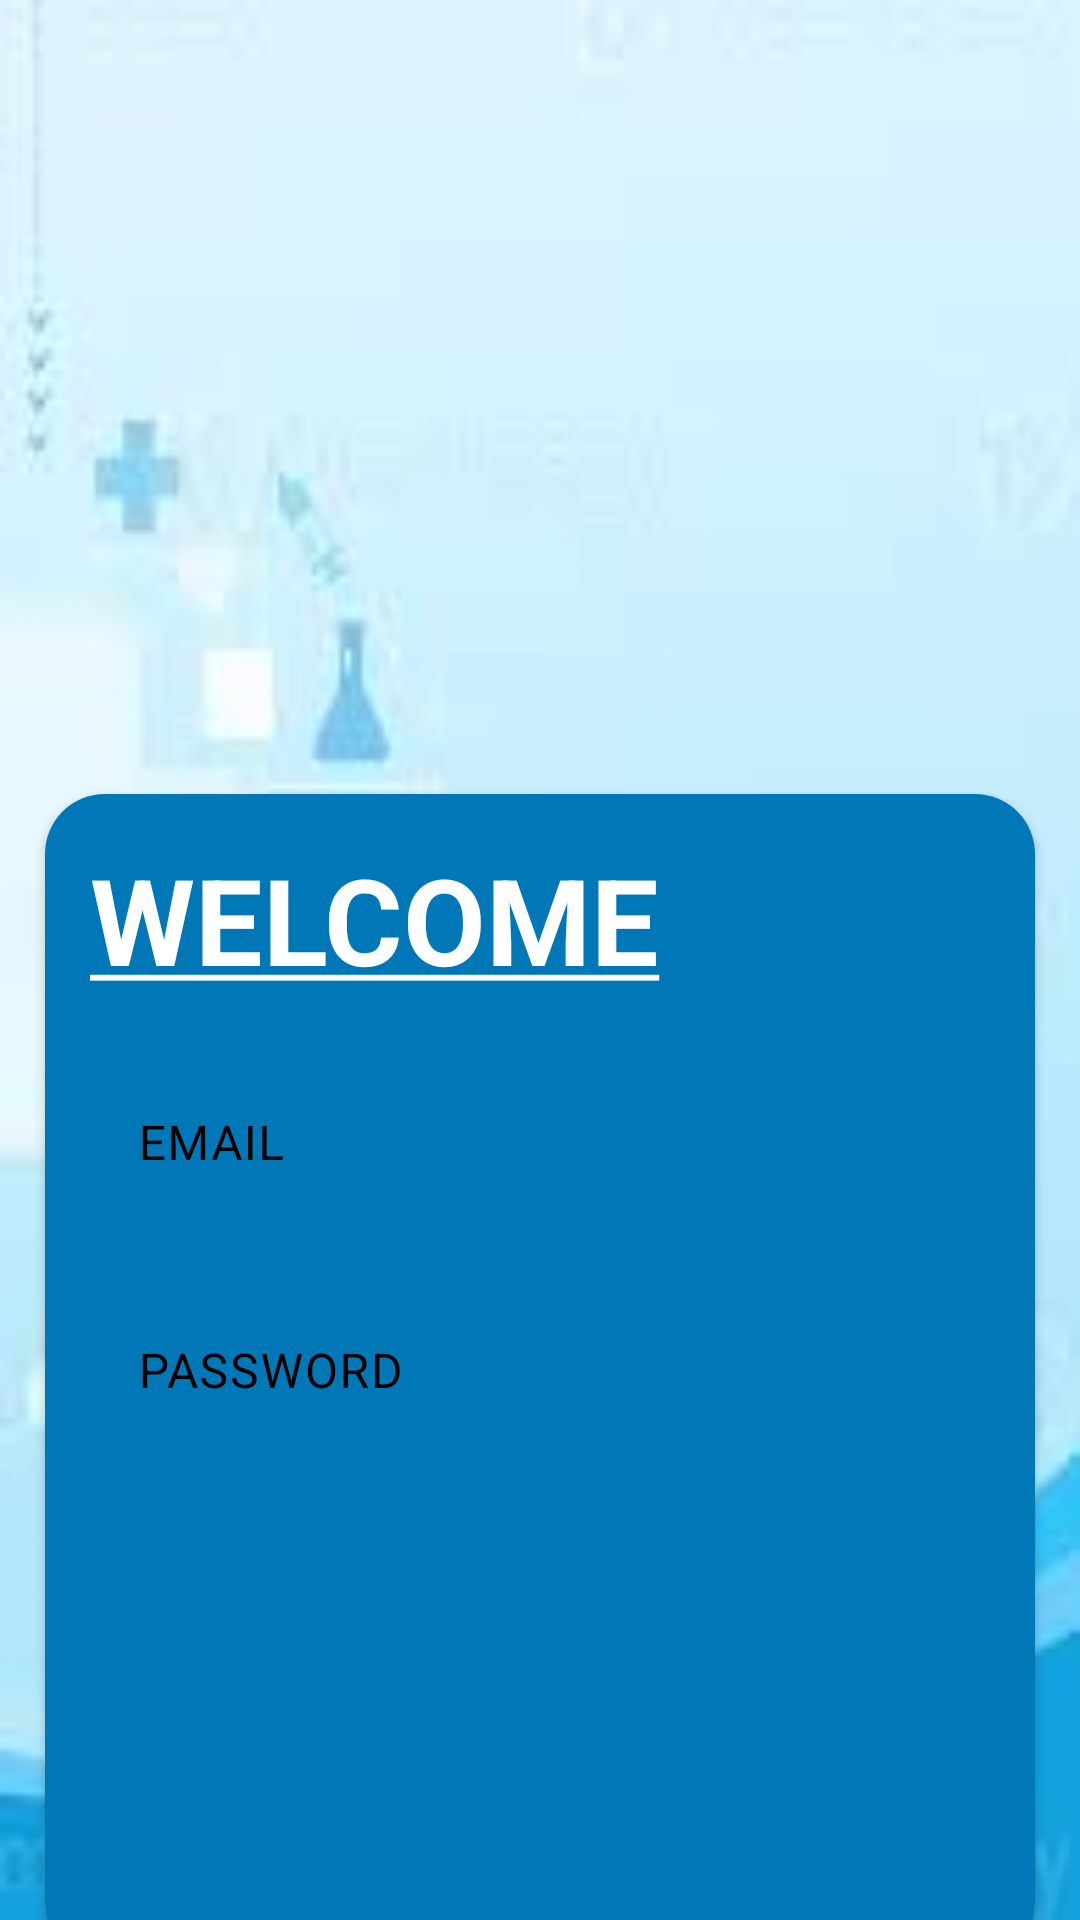

Android layout source for this screen:
<!-- AndroidManifest.xml: application theme Theme.SugarSense -->
<!-- res/layout/activity_login_page.xml -->
<?xml version="1.0" encoding="utf-8"?>
<androidx.constraintlayout.widget.ConstraintLayout xmlns:android="http://schemas.android.com/apk/res/android"
    xmlns:app="http://schemas.android.com/apk/res-auto"
    xmlns:tools="http://schemas.android.com/tools"
    android:layout_width="match_parent"
    android:layout_height="match_parent"
    tools:context=".Login_Page"
    android:background="@drawable/login_page_background">

    <LinearLayout
        android:layout_width="match_parent"
        android:layout_height="match_parent"
        android:alpha="0"
        android:background="#ffffff"
        android:orientation="vertical"
        app:layout_constraintBottom_toBottomOf="parent"
        app:layout_constraintEnd_toEndOf="parent"
        app:layout_constraintHorizontal_bias="0.5"
        app:layout_constraintStart_toStartOf="parent"
        app:layout_constraintTop_toTopOf="parent"
        app:layout_constraintVertical_bias="0.5" />

    <RelativeLayout
        android:layout_width="match_parent"
        android:layout_height="match_parent"
        app:layout_constraintBottom_toBottomOf="parent"
        app:layout_constraintEnd_toEndOf="parent"
        app:layout_constraintHorizontal_bias="0.5"
        app:layout_constraintStart_toStartOf="parent"
        app:layout_constraintTop_toTopOf="parent"
        app:layout_constraintVertical_bias="0.5">

        <ImageView
            android:layout_width="match_parent"
            android:layout_height="130dp"
            android:layout_marginTop="120dp"
            android:src="@drawable/login_logo"
            android:contentDescription="@string/todo1" />

        <TextView
            android:layout_width="match_parent"
            android:layout_height="wrap_content"
            android:layout_marginTop="255dp"
            android:fontFamily="sans-serif"
            android:text="@string/login"
            android:textAlignment="center"
            android:textColor="@color/black"
            android:textSize="40sp"
            android:textStyle="bold" />


        <androidx.cardview.widget.CardView
            android:id="@+id/Login_CardView"
            android:layout_width="match_parent"
            android:layout_height="390dp"
            android:layout_alignParentBottom="true"
            android:layout_marginStart="15dp"
            android:layout_marginEnd="15dp"
            android:layout_marginBottom="-15dp"
            app:cardCornerRadius="20dp"
            tools:ignore="TextSizeCheck,VisualLintBounds">

            <androidx.appcompat.widget.LinearLayoutCompat
                android:layout_width="match_parent"
                android:layout_height="match_parent"
                android:background="#0077b6"
                android:orientation="vertical"
                android:gravity="center">

                <TextView
                    android:layout_width="match_parent"
                    android:layout_height="wrap_content"
                    android:padding="15dp"
                    android:text="@string/welcome"
                    android:textColor="@color/white"
                    android:textSize="40sp"
                    android:textStyle="bold" />

                <com.google.android.material.textfield.TextInputLayout
                    android:id="@+id/Email_editTextlayout"
                    android:layout_width="match_parent"
                    android:layout_height="wrap_content"
                    android:layout_marginStart="15dp"
                    android:layout_marginEnd="15dp"
                    app:boxStrokeColor="@color/blue"
                    app:boxStrokeWidth="2dp"
                    app:cursorColor="@color/blue"
                    app:hintTextColor="@color/blue"
                    app:boxBackgroundColor="#ffffff"
                    android:hint="@string/email"
                    android:textColorHint="@color/black">

                    <com.google.android.material.textfield.TextInputEditText
                        android:id="@+id/Email_editText"
                        android:layout_width="match_parent"
                        android:layout_height="wrap_content"
                        android:layout_marginTop="15dp"
                        android:inputType="textEmailAddress"
                        android:textColor="@color/black"
                        android:textColorHint="#546E7A"
                        android:visibility="invisible"
                        tools:ignore="VisualLintTextFieldSize"/>
                </com.google.android.material.textfield.TextInputLayout>

                <com.google.android.material.textfield.TextInputLayout
                    android:layout_width="match_parent"
                    android:layout_height="wrap_content"
                    android:layout_marginStart="15dp"
                    android:layout_marginTop="15dp"
                    android:layout_marginEnd="15dp"
                    app:boxStrokeColor="@color/blue"
                    app:boxStrokeWidth="2dp"
                    app:cursorColor="@color/blue"
                    app:boxBackgroundColor="#ffffff"
                    app:hintTextColor="@color/blue"
                    android:hint="@string/password"
                    android:textColorHint="@color/black">

                    <com.google.android.material.textfield.TextInputEditText
                        android:id="@+id/Password_editText"
                        android:layout_width="match_parent"
                        android:layout_height="wrap_content"
                        android:inputType="textPassword"
                        android:textColor="@color/black"
                        android:textColorHint="#546E7A"
                        android:visibility="invisible"
                        tools:ignore="VisualLintTextFieldSize" />
                </com.google.android.material.textfield.TextInputLayout>

                <LinearLayout
                    android:layout_width="match_parent"
                    android:layout_height="wrap_content"
                    android:orientation="horizontal"
                    android:padding="10dp">

                    <TextView
                        android:id="@+id/SignUp_textView"
                        android:layout_width="wrap_content"
                        android:layout_height="wrap_content"
                        android:layout_marginStart="5dp"
                        android:text="@string/do_not_have_an_account"
                        android:textAlignment="textStart"
                        android:textColor="@color/white"
                        android:textStyle="bold"
                        android:visibility="invisible"
                        android:contextClickable="true"/>

                    <TextView
                        android:id="@+id/ForgotPassword_textView"
                        android:layout_width="match_parent"
                        android:layout_height="wrap_content"
                        android:textAlignment="viewEnd"
                        android:layout_marginEnd="5dp"
                        android:text="@string/forgot_password"
                        android:textColor="@color/white"
                        android:textStyle="bold"
                        android:visibility="invisible"
                        android:contextClickable="true"/>

                </LinearLayout>

                <com.google.android.material.button.MaterialButton
                    android:id="@+id/Login_btn"
                    android:layout_width="match_parent"
                    android:layout_height="wrap_content"
                    android:layout_marginStart="100dp"
                    android:layout_marginTop="27dp"
                    android:layout_marginEnd="100dp"
                    android:text="@string/login"
                    app:backgroundTint="#023047"
                    android:textColor="@color/white"
                    app:cornerRadius="10dp"
                    android:visibility="invisible"
                    tools:ignore="DuplicateSpeakableTextCheck,VisualLintButtonSize" />

                <LinearLayout
                    android:layout_width="match_parent"
                    android:layout_height="match_parent"
                    android:orientation="horizontal">
                </LinearLayout>

            </androidx.appcompat.widget.LinearLayoutCompat>
        </androidx.cardview.widget.CardView>
    </RelativeLayout>

</androidx.constraintlayout.widget.ConstraintLayout>
<!-- resources referenced by this layout -->
<resources>
  <color name="black">#FF000000</color>
  <color name="blue">#0077b6</color>
  <color name="white">#FFFFFFFF</color>
  <!-- drawable login_page_background: png bitmap (drawable, 37796 bytes) -->
  <string name="do_not_have_an_account">Do not Have An Account??</string>
  <string name="email">EMAIL</string>
  <string name="forgot_password">Forgot Password</string>
  <string name="login">LOGIN</string>
  <string name="password">PASSWORD</string>
  <string name="todo1">TODO</string>
  <string name="welcome"><u>WELCOME</u></string>
  <style name="Theme.SugarSense" parent="Theme.Material3.DayNight">
          
          <item name="colorPrimary">@color/purple_500</item>
          <item name="colorPrimaryVariant">@color/white</item>
          <item name="colorOnPrimary">@color/white</item>
          
          <item name="colorSecondary">@color/teal_200</item>
          <item name="colorSecondaryVariant">@color/teal_700</item>
          <item name="colorOnSecondary">#0077b6</item>
          
          <item name="android:statusBarColor">#0077b6</item>
          
      </style>
  <color name="purple_500">#FF6200EE</color>
  <color name="teal_200">#FF03DAC5</color>
  <color name="teal_700">#FF018786</color>
</resources>
